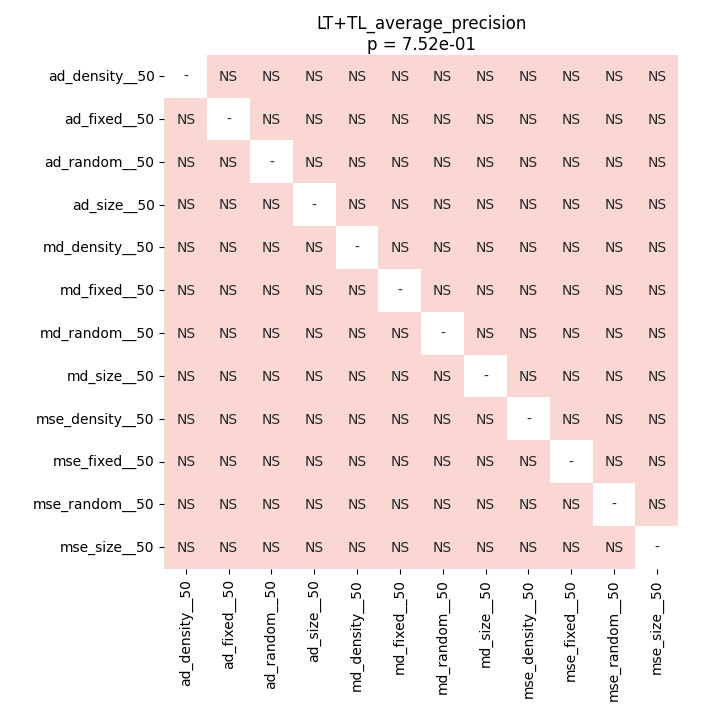

The table this chart was drawn from, first rows:
	ad_density__50	ad_fixed__50	ad_random__50	ad_size__50	md_density__50	md_fixed__50	md_random__50	md_size__50	mse_density__50	mse_fixed__50	mse_random__50	mse_size__50
ad_density__50	1.0	1.0	1.0	1.0	1.0	1.0	1.0	1.0	1.0	1.0	1.0	1.0
ad_fixed__50	1.0	1.0	1.0	1.0	1.0	1.0	1.0	1.0	1.0	1.0	1.0	1.0
ad_random__50	1.0	1.0	1.0	1.0	1.0	1.0	1.0	1.0	1.0	1.0	1.0	1.0
ad_size__50	1.0	1.0	1.0	1.0	1.0	1.0	1.0	1.0	1.0	1.0	1.0	1.0
md_density__50	1.0	1.0	1.0	1.0	1.0	1.0	1.0	1.0	1.0	1.0	1.0	1.0
md_fixed__50	1.0	1.0	1.0	1.0	1.0	1.0	1.0	1.0	1.0	1.0	1.0	1.0
md_random__50	1.0	1.0	1.0	1.0	1.0	1.0	1.0	1.0	1.0	1.0	1.0	1.0
md_size__50	1.0	1.0	1.0	1.0	1.0	1.0	1.0	1.0	1.0	1.0	1.0	1.0
mse_density__50	1.0	1.0	1.0	1.0	1.0	1.0	1.0	1.0	1.0	1.0	1.0	1.0
mse_fixed__50	1.0	1.0	1.0	1.0	1.0	1.0	1.0	1.0	1.0	1.0	1.0	1.0
mse_random__50	1.0	1.0	1.0	1.0	1.0	1.0	1.0	1.0	1.0	1.0	1.0	1.0
mse_size__50	1.0	1.0	1.0	1.0	1.0	1.0	1.0	1.0	1.0	1.0	1.0	1.0
